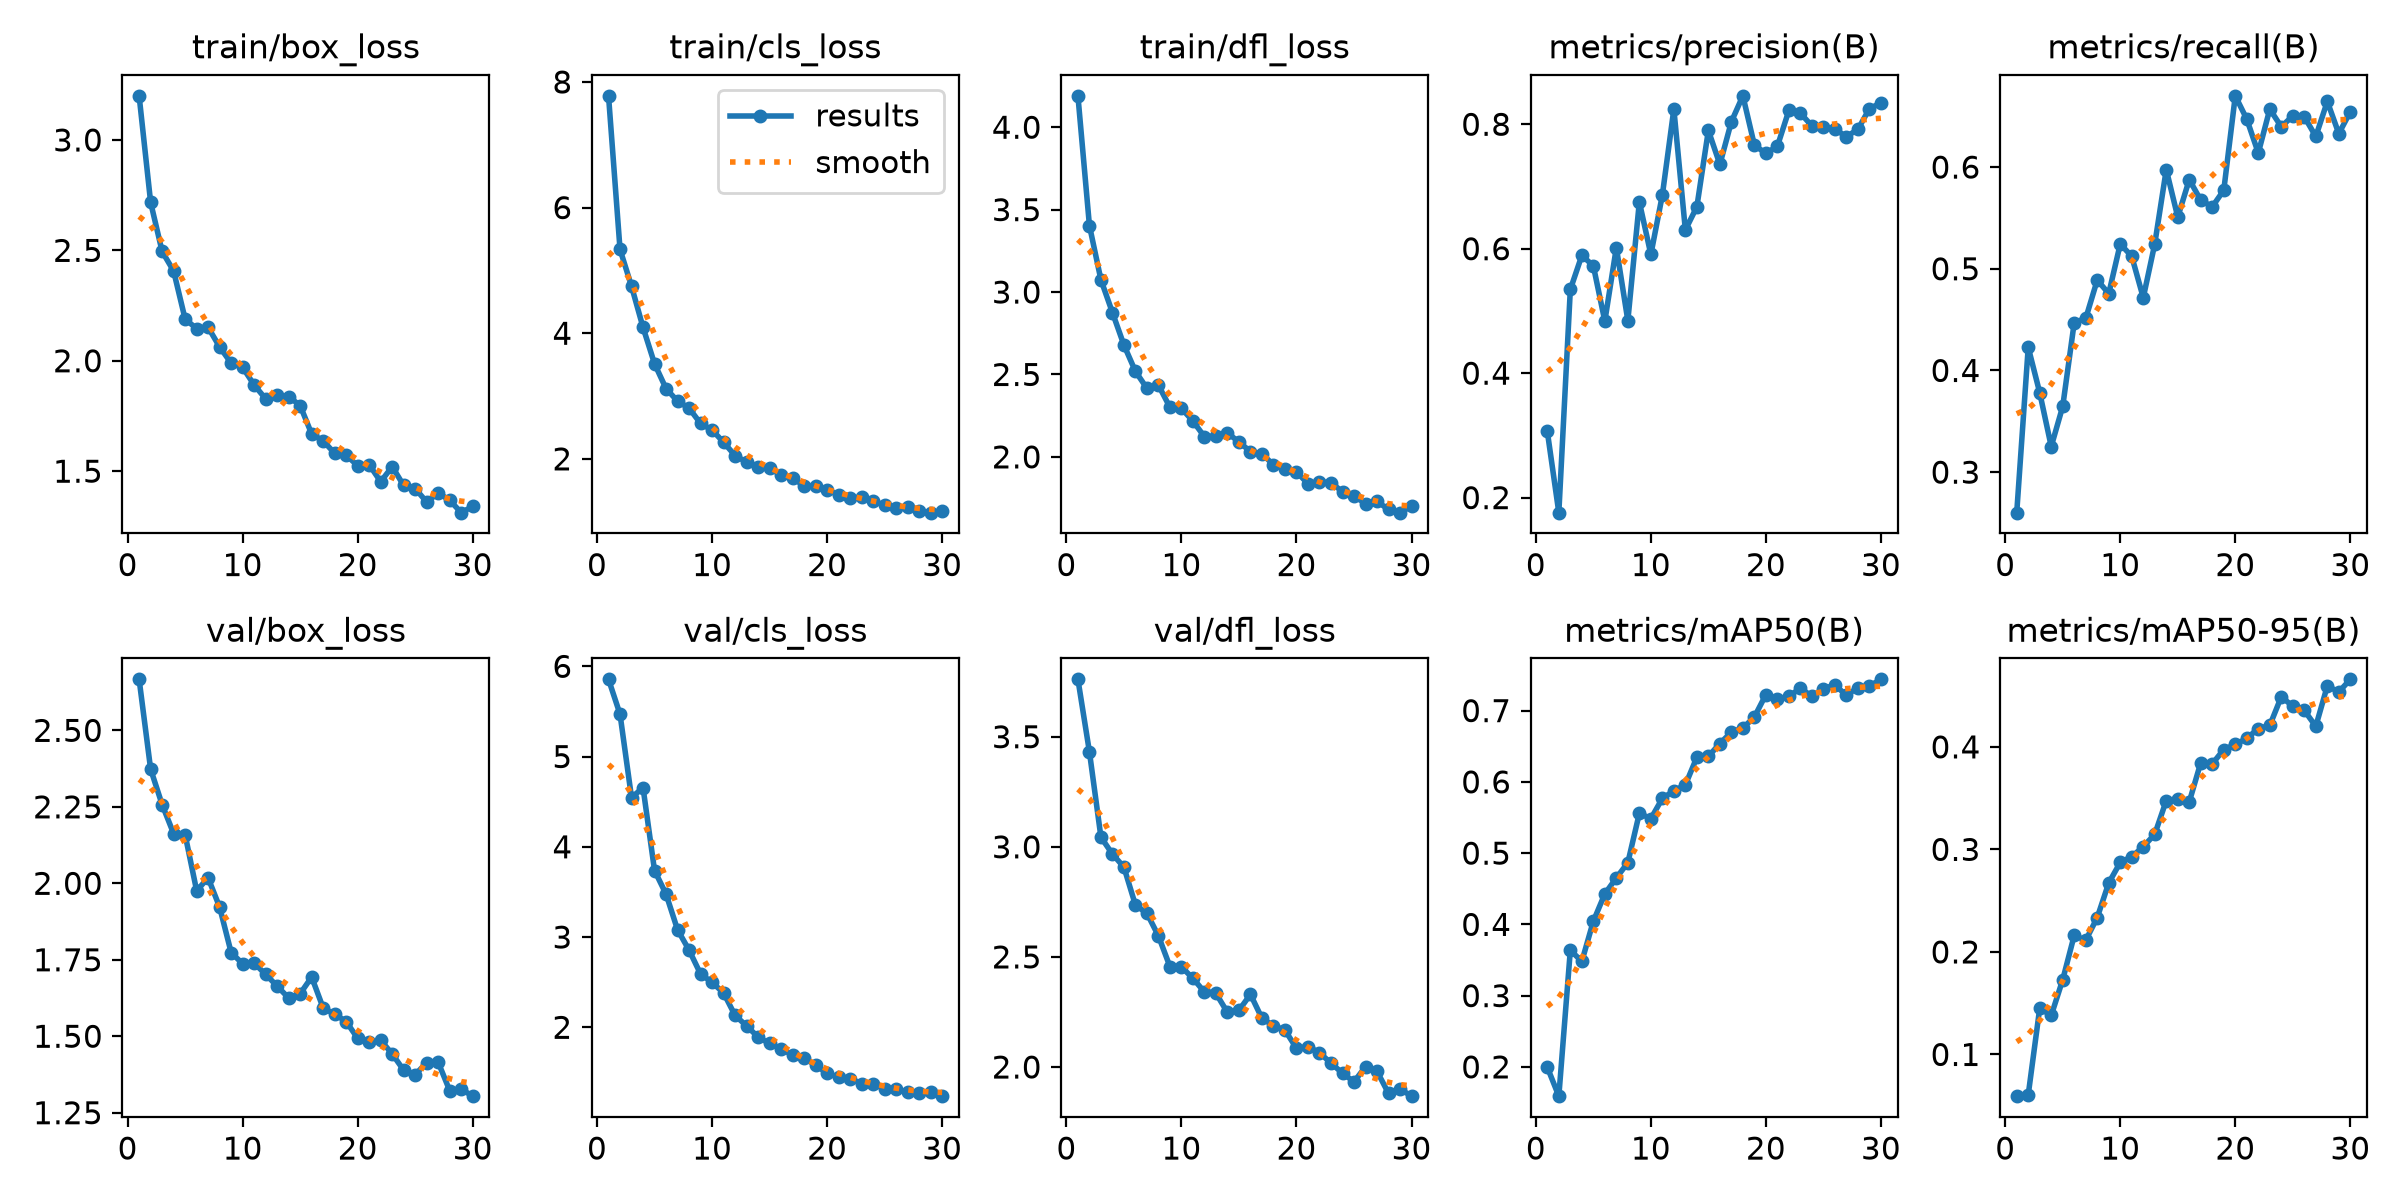

Source data for this figure (header and first rows):
epoch, time, train/box_loss, train/cls_loss, train/dfl_loss, metrics/precision(B), metrics/recall(B), metrics/mAP50(B), metrics/mAP50-95(B), val/box_loss, val/cls_loss, val/dfl_loss, lr/pg0, lr/pg1, lr/pg2
1, 2408, 3.2, 7.779, 4.19, 0.3063, 0.2602, 0.1995, 0.0593, 2.667, 5.856, 3.761, 0.0006623, 0.0006623, 0.0006623
2, 4723, 2.718, 5.335, 3.403, 0.1758, 0.4228, 0.1589, 0.06056, 2.373, 5.469, 3.431, 0.001285, 0.001285, 0.001285
3, 6726, 2.495, 4.747, 3.074, 0.5345, 0.3781, 0.3638, 0.1452, 2.257, 4.545, 3.044, 0.001864, 0.001864, 0.001864
4, 7633, 2.406, 4.093, 2.875, 0.5892, 0.3252, 0.348, 0.138, 2.162, 4.656, 2.967, 0.001802, 0.001802, 0.001802
5, 8530, 2.188, 3.514, 2.678, 0.5725, 0.3647, 0.4044, 0.1729, 2.159, 3.737, 2.908, 0.001736, 0.001736, 0.001736
6, 9429, 2.146, 3.119, 2.519, 0.4836, 0.4471, 0.4428, 0.2162, 1.976, 3.476, 2.735, 0.00167, 0.00167, 0.00167
7, 10331, 2.151, 2.92, 2.416, 0.6018, 0.4512, 0.4652, 0.2113, 2.018, 3.081, 2.698, 0.001604, 0.001604, 0.001604
8, 11239, 2.063, 2.807, 2.435, 0.4844, 0.4889, 0.4866, 0.2336, 1.922, 2.856, 2.595, 0.001538, 0.001538, 0.001538
9, 12131, 1.989, 2.564, 2.301, 0.6752, 0.4756, 0.5559, 0.2673, 1.774, 2.591, 2.456, 0.001472, 0.001472, 0.001472
10, 13038, 1.97, 2.46, 2.294, 0.5907, 0.5244, 0.5484, 0.2873, 1.737, 2.498, 2.455, 0.001406, 0.001406, 0.001406
11, 13944, 1.891, 2.265, 2.217, 0.6863, 0.5122, 0.5768, 0.2929, 1.739, 2.381, 2.402, 0.00134, 0.00134, 0.00134
12, 14845, 1.827, 2.053, 2.122, 0.8244, 0.4715, 0.5875, 0.3026, 1.702, 2.132, 2.341, 0.001274, 0.001274, 0.001274
13, 15744, 1.845, 1.947, 2.126, 0.6301, 0.5244, 0.5957, 0.3148, 1.664, 2.016, 2.334, 0.001208, 0.001208, 0.001208
14, 16637, 1.838, 1.875, 2.145, 0.6674, 0.5976, 0.6346, 0.3476, 1.625, 1.892, 2.248, 0.001142, 0.001142, 0.001142
15, 17536, 1.797, 1.858, 2.09, 0.7901, 0.5508, 0.6358, 0.3495, 1.639, 1.82, 2.258, 0.001076, 0.001076, 0.001076
16, 18419, 1.669, 1.741, 2.032, 0.7355, 0.5877, 0.6538, 0.3464, 1.693, 1.762, 2.33, 0.00101, 0.00101, 0.00101
17, 19304, 1.637, 1.689, 2.018, 0.8041, 0.5674, 0.6697, 0.3846, 1.592, 1.691, 2.221, 0.000944, 0.000944, 0.000944
18, 20193, 1.581, 1.575, 1.952, 0.8457, 0.561, 0.6756, 0.3835, 1.572, 1.661, 2.188, 0.000878, 0.000878, 0.000878
19, 21086, 1.573, 1.564, 1.924, 0.7664, 0.5772, 0.691, 0.3974, 1.548, 1.58, 2.167, 0.000812, 0.000812, 0.000812
20, 21978, 1.525, 1.512, 1.91, 0.7532, 0.67, 0.7225, 0.4024, 1.493, 1.491, 2.085, 0.000746, 0.000746, 0.000746
21, 22873, 1.529, 1.421, 1.836, 0.7646, 0.6471, 0.7163, 0.4083, 1.481, 1.445, 2.093, 0.00068, 0.00068, 0.00068
22, 23770, 1.452, 1.373, 1.849, 0.8223, 0.6138, 0.72, 0.4179, 1.487, 1.431, 2.065, 0.000614, 0.000614, 0.000614
23, 24668, 1.521, 1.385, 1.843, 0.8178, 0.657, 0.7315, 0.421, 1.442, 1.374, 2.017, 0.000548, 0.000548, 0.000548
24, 25561, 1.435, 1.325, 1.789, 0.7973, 0.6396, 0.72, 0.4489, 1.389, 1.375, 1.972, 0.000482, 0.000482, 0.000482
25, 26450, 1.421, 1.265, 1.764, 0.7959, 0.6504, 0.7309, 0.4396, 1.375, 1.317, 1.933, 0.000416, 0.000416, 0.000416
26, 27335, 1.36, 1.222, 1.716, 0.7918, 0.6495, 0.7359, 0.4356, 1.414, 1.313, 2.002, 0.00035, 0.00035, 0.00035
27, 28219, 1.401, 1.232, 1.73, 0.7802, 0.6301, 0.7214, 0.4201, 1.415, 1.279, 1.981, 0.000284, 0.000284, 0.000284
28, 29107, 1.368, 1.171, 1.681, 0.7917, 0.6645, 0.7323, 0.4594, 1.322, 1.27, 1.881, 0.000218, 0.000218, 0.000218
29, 29996, 1.312, 1.144, 1.662, 0.8251, 0.6329, 0.7345, 0.4536, 1.327, 1.288, 1.9, 0.000152, 0.000152, 0.000152
30, 30886, 1.341, 1.163, 1.7, 0.8342, 0.6544, 0.7439, 0.4659, 1.304, 1.237, 1.868, 8.6e-05, 8.6e-05, 8.6e-05
